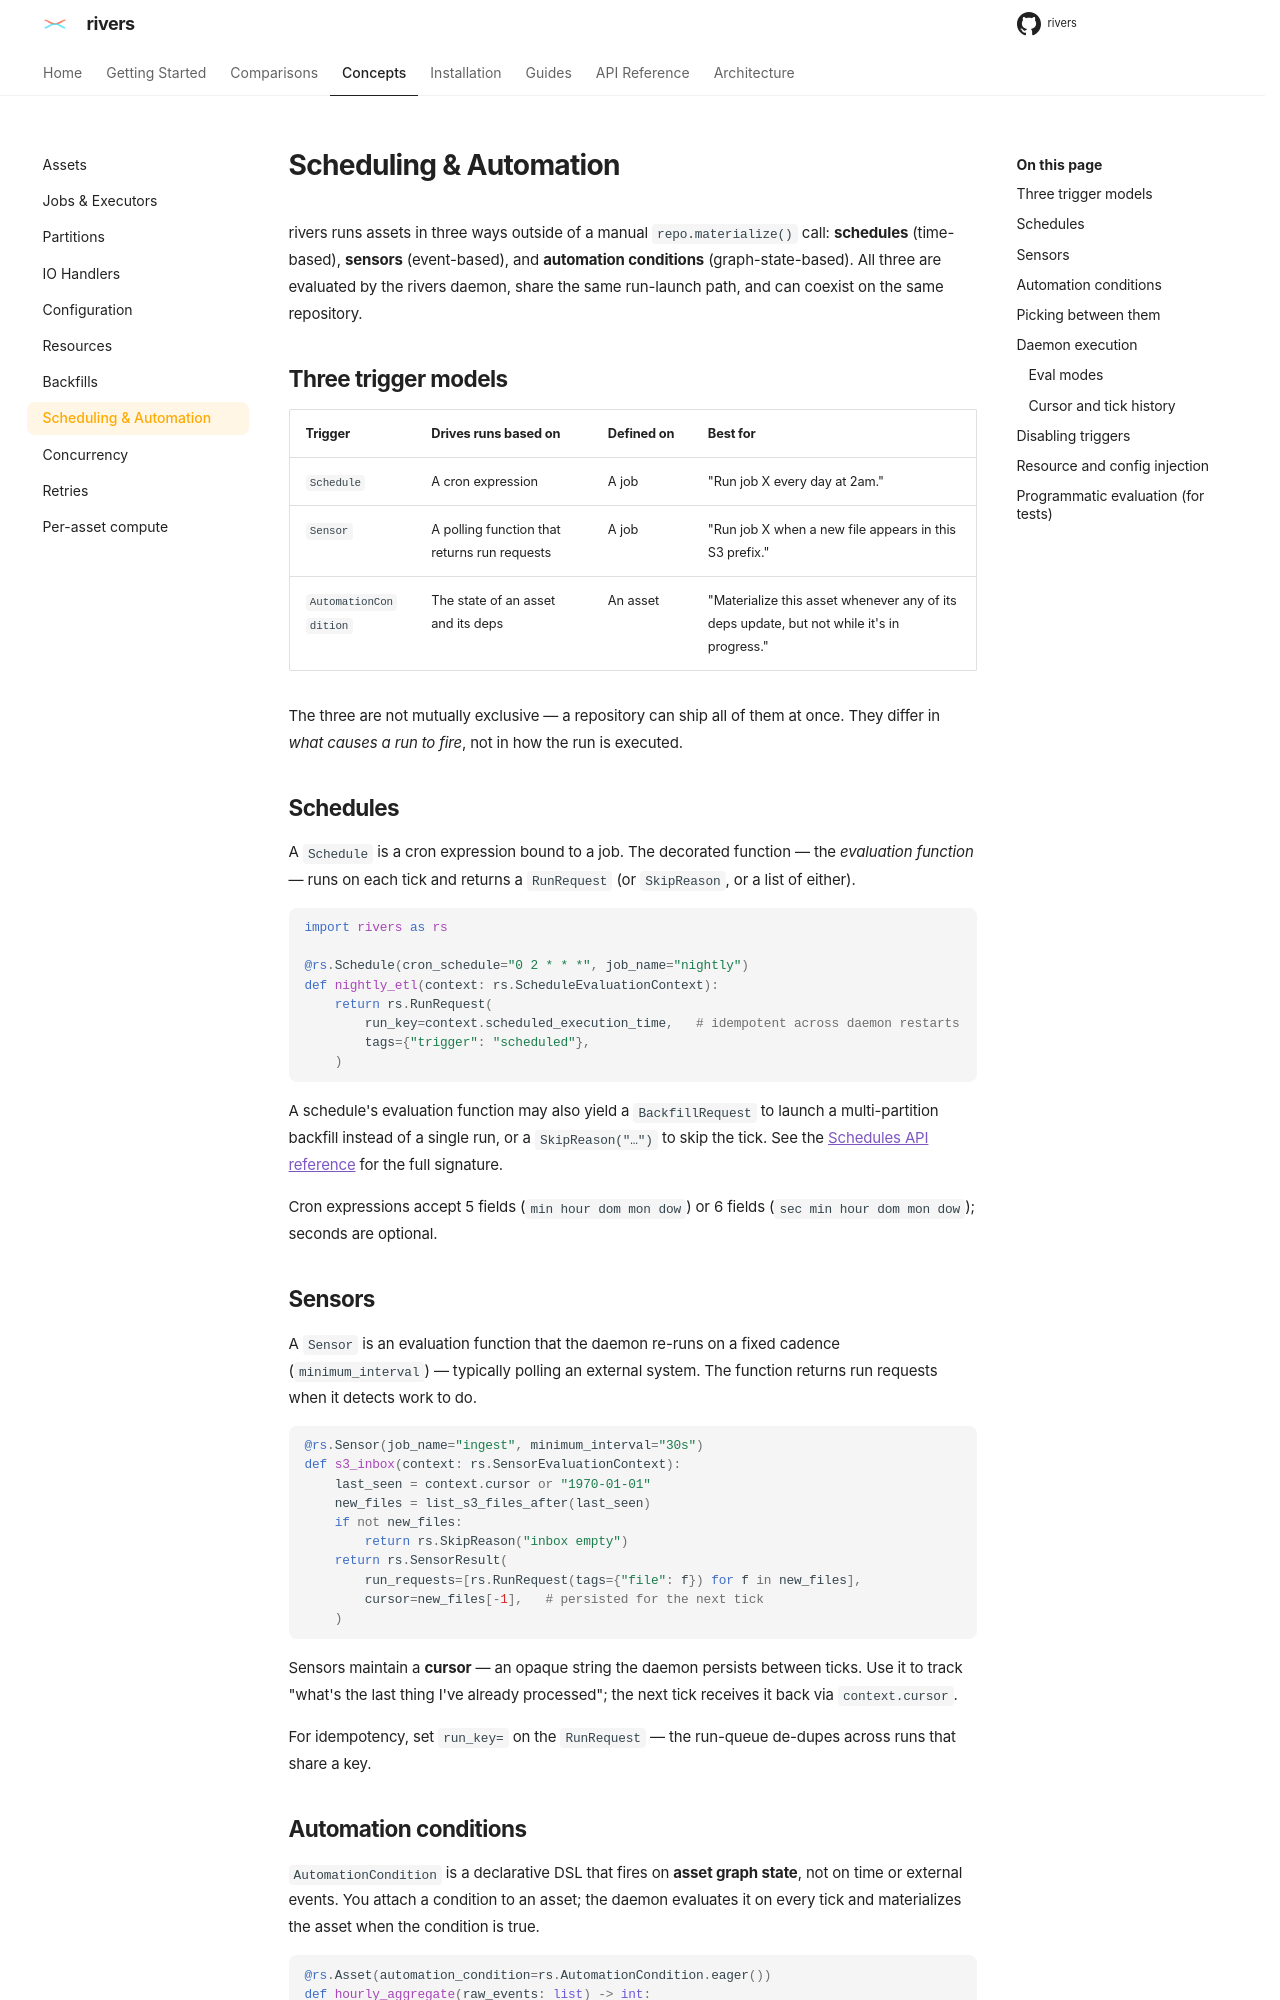

repository: ion-elgreco/rivers · page: 0.4.1/concepts/scheduling/index.html · generator: mkdocs

# Scheduling & Automation

rivers runs assets in three ways outside of a manual `repo.materialize()` call: **schedules** (time-based), **sensors** (event-based), and **automation conditions** (graph-state-based). All three are evaluated by the rivers daemon, share the same run-launch path, and can coexist on the same repository.

## Three trigger models

| Trigger | Drives runs based on | Defined on | Best for |
|---------|----------------------|------------|----------|
| `Schedule` | A cron expression | A job | "Run job X every day at 2am." |
| `Sensor` | A polling function that returns run requests | A job | "Run job X when a new file appears in this S3 prefix." |
| `AutomationCondition` | The state of an asset and its deps | An asset | "Materialize this asset whenever any of its deps update, but not while it's in progress." |

The three are not mutually exclusive — a repository can ship all of them at once. They differ in *what causes a run to fire*, not in how the run is executed.

## Schedules

A `Schedule` is a cron expression bound to a job. The decorated function — the *evaluation function* — runs on each tick and returns a `RunRequest` (or `SkipReason`, or a list of either).

```python
import rivers as rs

@rs.Schedule(cron_schedule="0 2 * * *", job_name="nightly")
def nightly_etl(context: rs.ScheduleEvaluationContext):
    return rs.RunRequest(
        run_key=context.scheduled_execution_time,   # idempotent across daemon restarts
        tags={"trigger": "scheduled"},
    )
```

A schedule's evaluation function may also yield a `BackfillRequest` to launch a multi-partition backfill instead of a single run, or a `SkipReason("…")` to skip the tick. See the [Schedules API reference](../api-reference/schedules.md) for the full signature.

Cron expressions accept 5 fields (`min hour dom mon dow`) or 6 fields (`sec min hour dom mon dow`); seconds are optional.

## Sensors

A `Sensor` is an evaluation function that the daemon re-runs on a fixed cadence (`minimum_interval`) — typically polling an external system. The function returns run requests when it detects work to do.

```python
@rs.Sensor(job_name="ingest", minimum_interval="30s")
def s3_inbox(context: rs.SensorEvaluationContext):
    last_seen = context.cursor or "1970-01-01"
    new_files = list_s3_files_after(last_seen)
    if not new_files:
        return rs.SkipReason("inbox empty")
    return rs.SensorResult(
        run_requests=[rs.RunRequest(tags={"file": f}) for f in new_files],
        cursor=new_files[-1],   # persisted for the next tick
    )
```

Sensors maintain a **cursor** — an opaque string the daemon persists between ticks. Use it to track "what's the last thing I've already processed"; the next tick receives it back via `context.cursor`.

For idempotency, set `run_key=` on the `RunRequest` — the run-queue de-dupes across runs that share a key.
